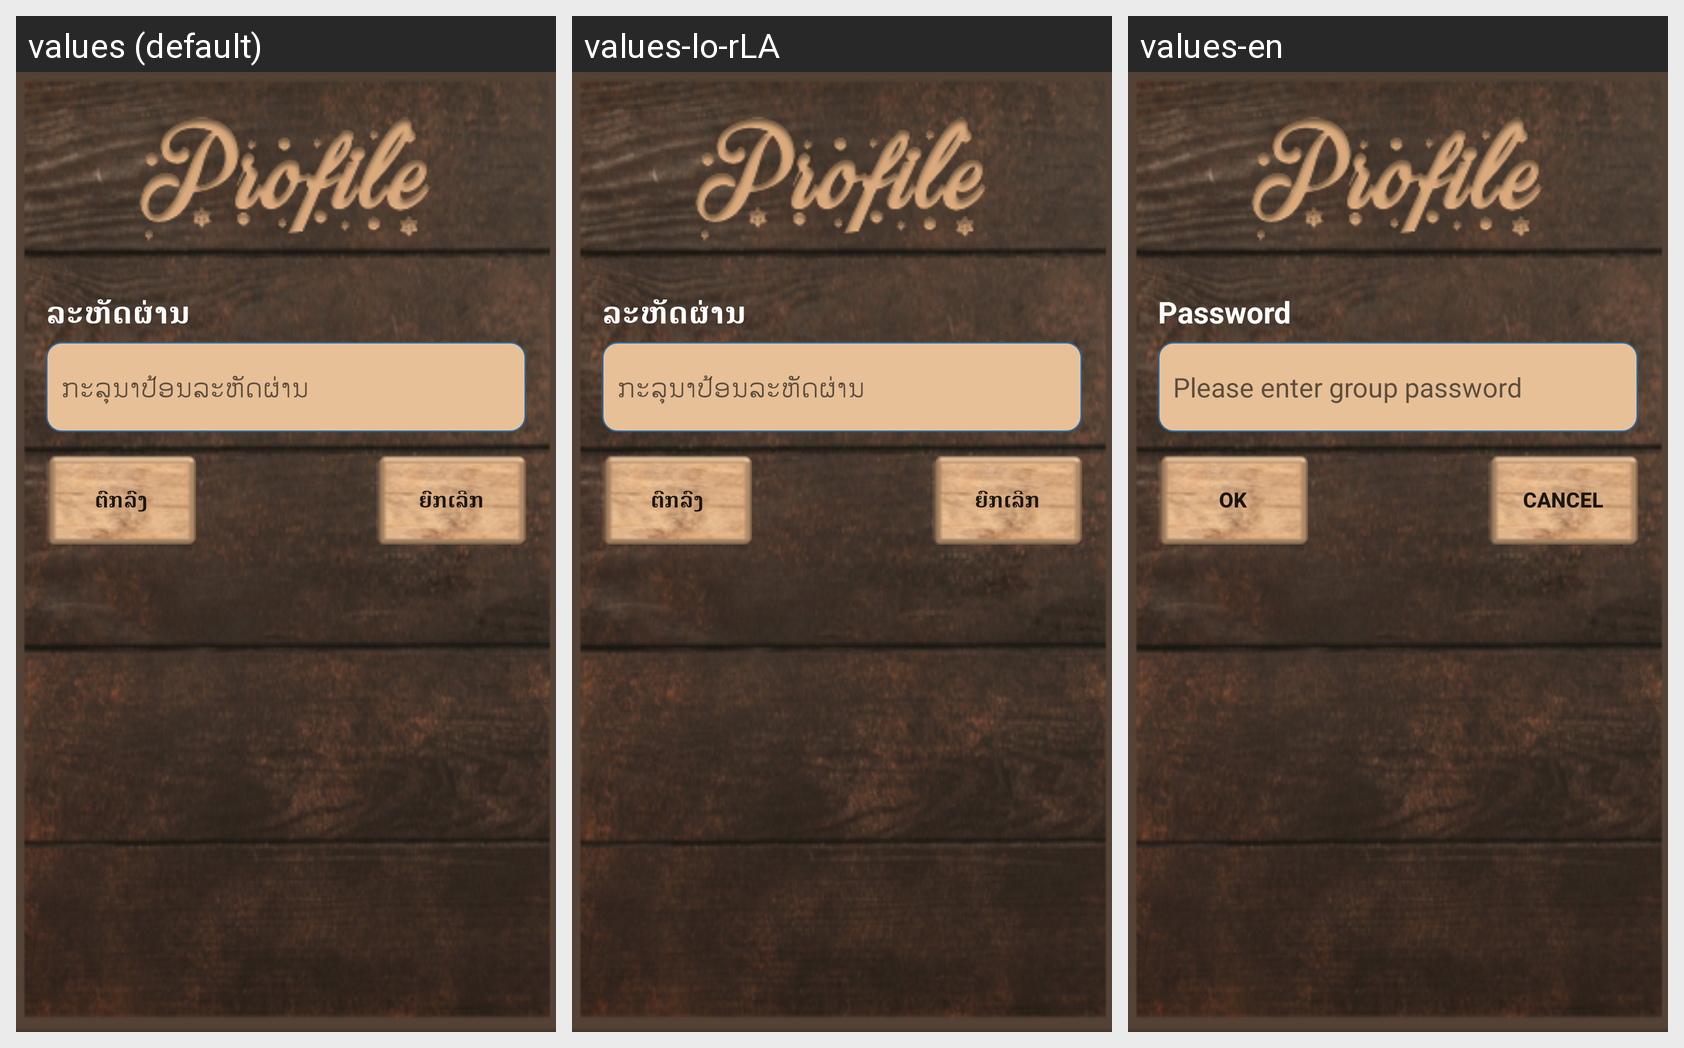

For this localized Android screen grid, give each drawn string resource with its value in every locale shown.
Android screen res/layout/confirm_password_change_id_layout.xml rendered under 3 locales, left to right: values (default), values-lo-rLA, values-en. Device: Nexus 5 (rendered at 1080×1920; each locale shown at half size, 540×960, under a caption strip naming it); theme AppTheme.
Strings drawn on this screen, with the default value and each locale's value (text and hints the layout hard-codes, and strings that could not be matched under every locale, appear in the picture but are not listed):

Password
  values: ລະຫັດຜ່ານ
  values-lo-rLA: ລະຫັດຜ່ານ
  values-en: Password

ConfirmPasswordLayout_Please_enter_password
  values: ກະລຸນາປ້ອນລະຫັດຜ່ານ
  values-lo-rLA: ກະລຸນາປ້ອນລະຫັດຜ່ານ
  values-en: Please enter group password

OK
  values: ຕົກລົງ
  values-lo-rLA: ຕົກລົງ
  values-en: Ok

Cancel
  values: ຍົກເລີກ
  values-lo-rLA: ຍົກເລີກ
  values-en: Cancel
